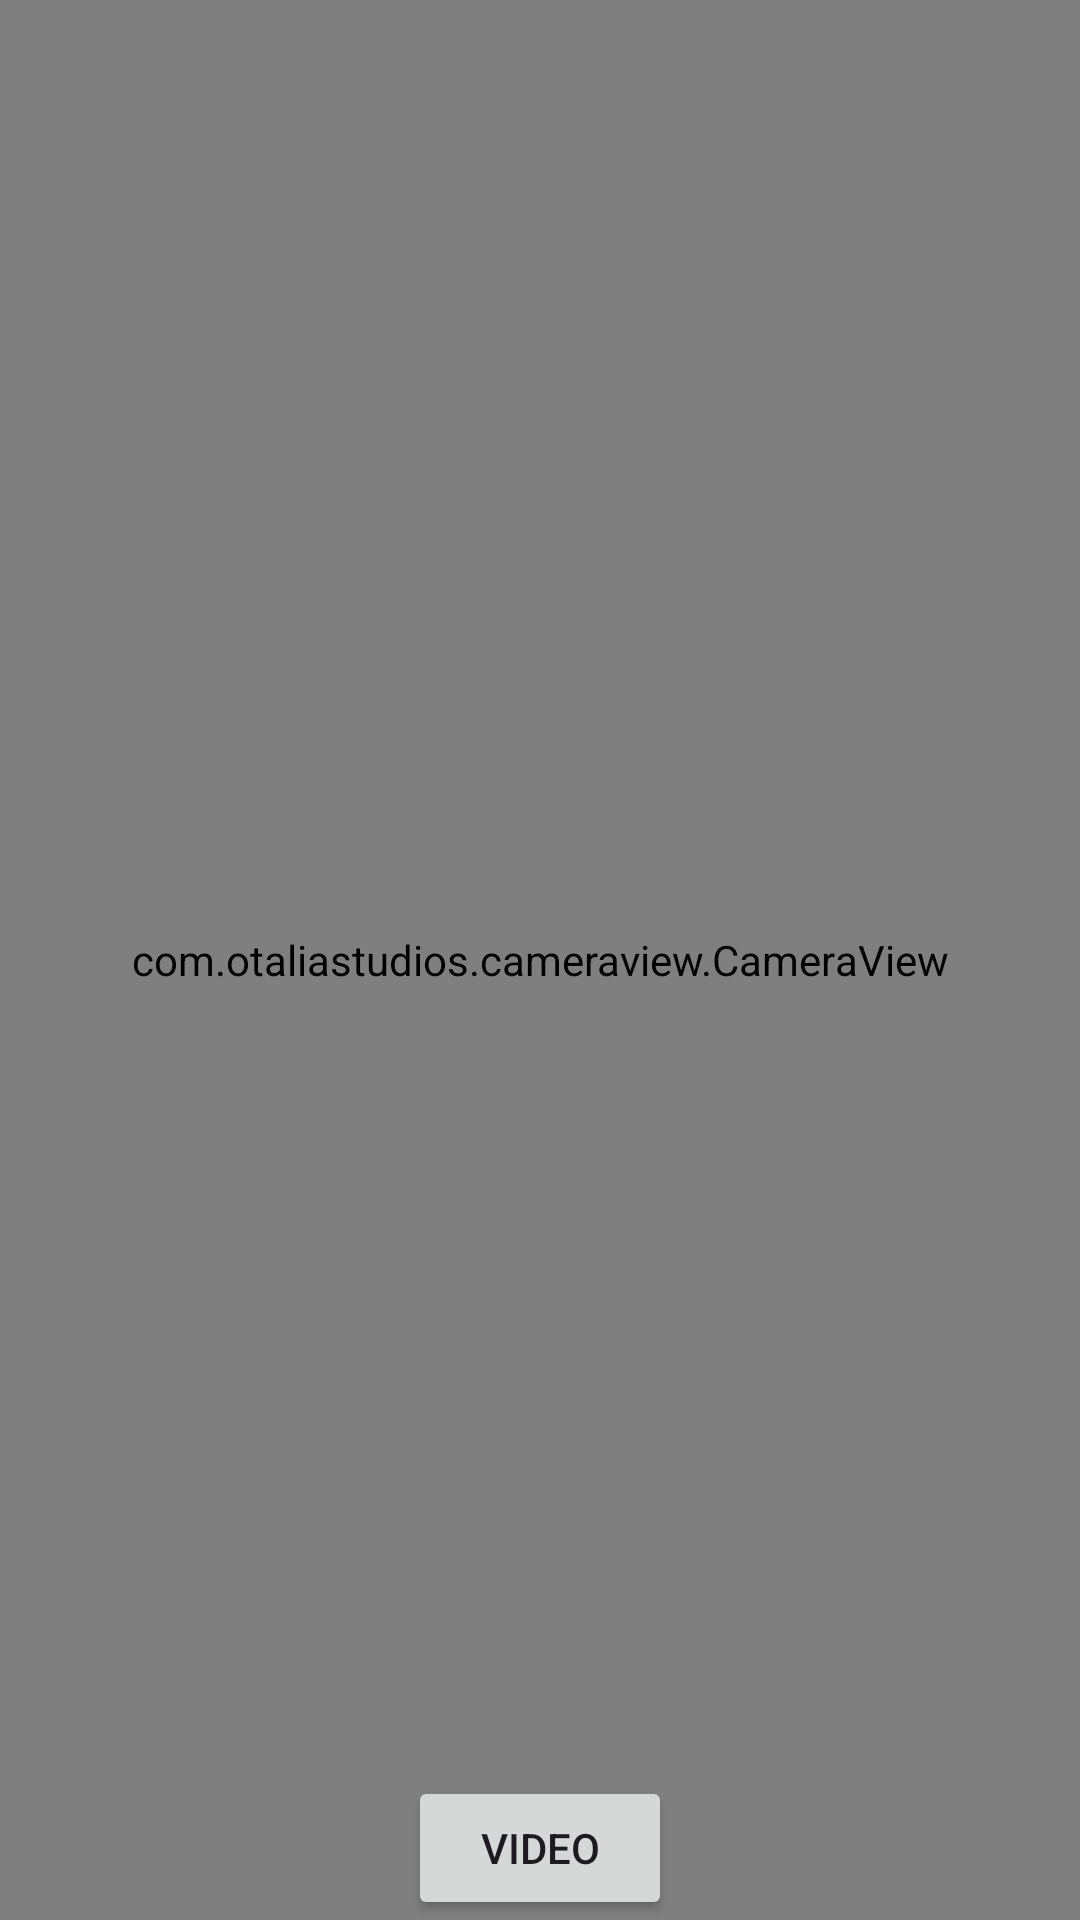

Reconstruct the res/layout file that produces this screen, plus the resources it refers to.
<!-- AndroidManifest.xml: application theme Theme.PlayerLeakTest -->
<!-- res/layout/activity_camera.xml -->
<?xml version="1.0" encoding="utf-8"?>
<androidx.constraintlayout.widget.ConstraintLayout xmlns:android="http://schemas.android.com/apk/res/android"
    xmlns:app="http://schemas.android.com/apk/res-auto"
    xmlns:tools="http://schemas.android.com/tools"
    android:id="@+id/main"
    android:layout_width="match_parent"
    android:layout_height="match_parent"
    tools:context=".CameraActivity">

    <com.otaliastudios.cameraview.CameraView
        android:id="@+id/camera"
        android:layout_width="match_parent"
        android:layout_height="match_parent"
        app:cameraMode="video"
        app:cameraEngine="camera2"
        app:cameraFacing="back"/>

    <Button
        android:id="@+id/video"
        android:layout_width="wrap_content"
        android:layout_height="wrap_content"
        android:text="Video"
        app:layout_constraintBottom_toBottomOf="parent"
        app:layout_constraintStart_toStartOf="parent"
        app:layout_constraintEnd_toEndOf="parent"/>

</androidx.constraintlayout.widget.ConstraintLayout>
<!-- resources referenced by this layout -->
<resources>
  <style name="Theme.PlayerLeakTest" parent="Base.Theme.PlayerLeakTest" />
  <style name="Base.Theme.PlayerLeakTest" parent="Theme.Material3.DayNight.NoActionBar">
          
          
      </style>
</resources>
